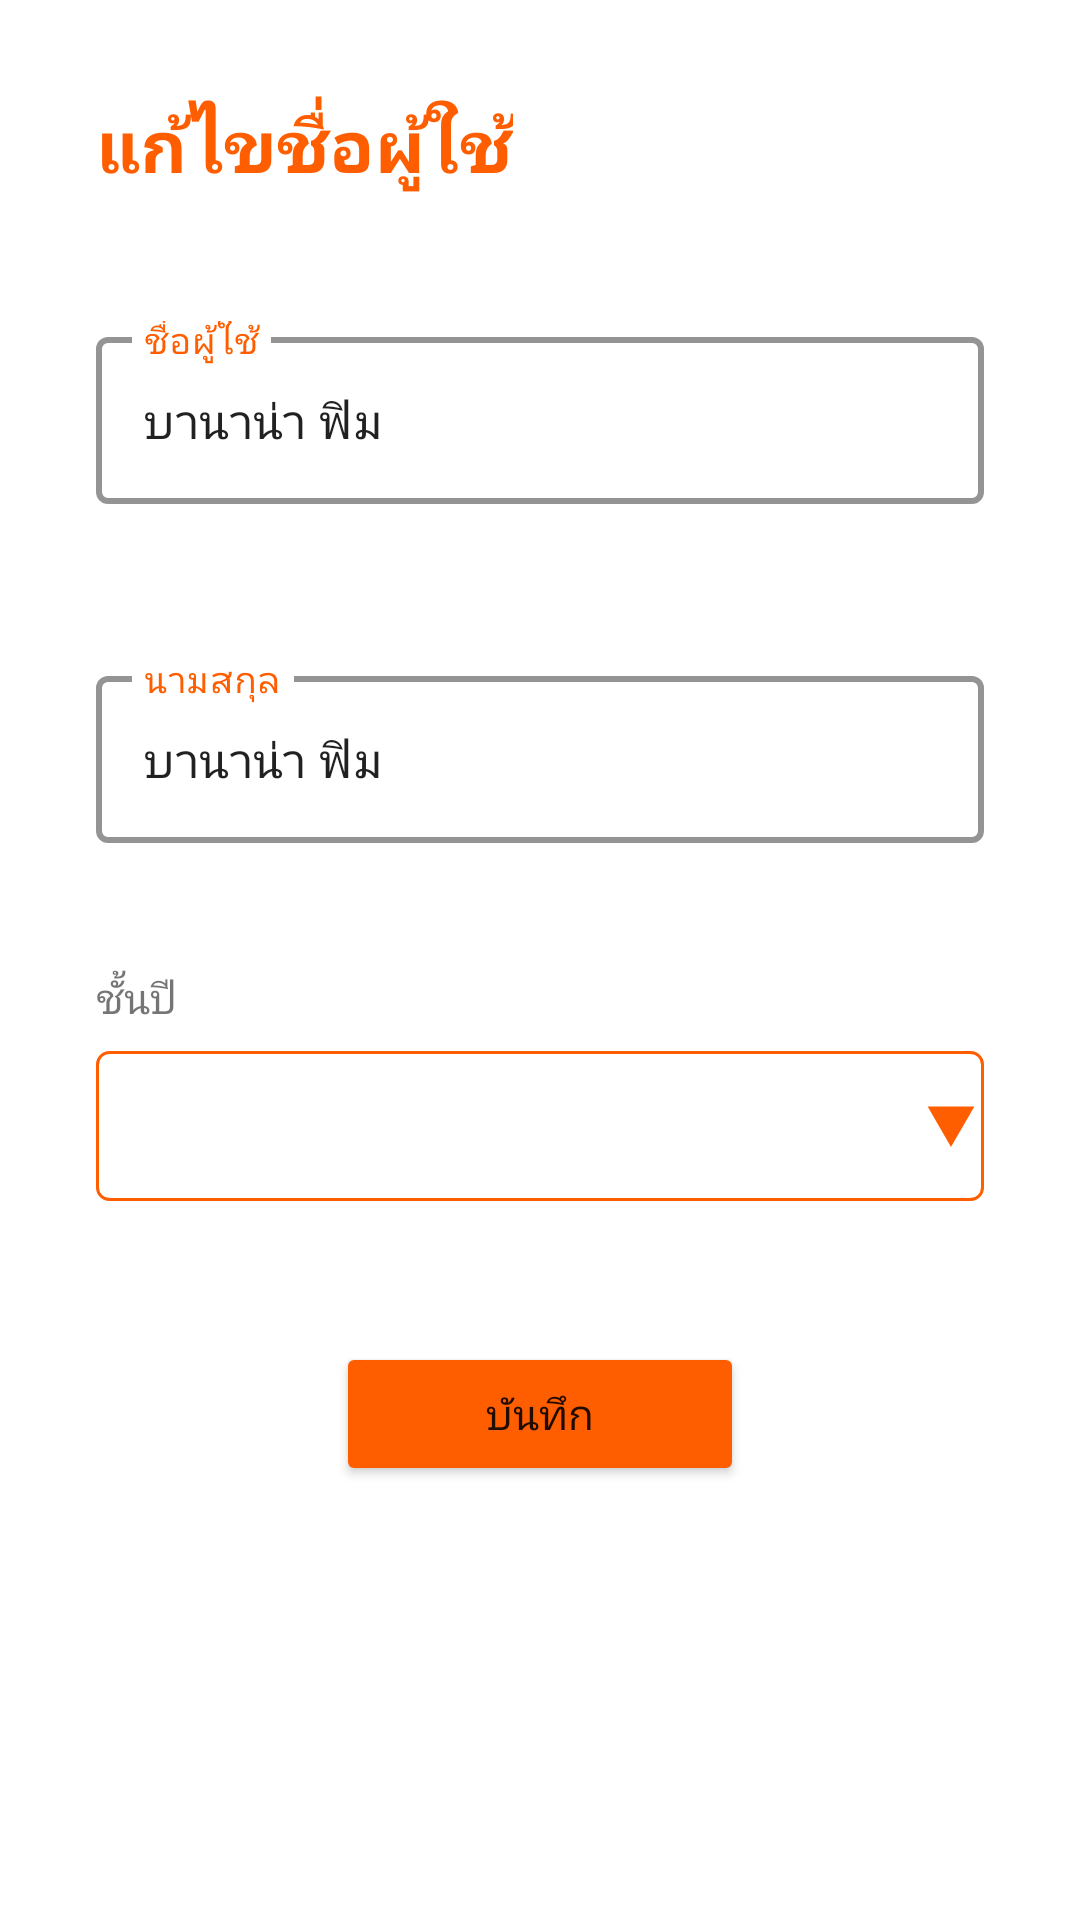

Produce the Android XML layout that renders to this screen, including the resource entries it uses.
<!-- AndroidManifest.xml: application theme Theme.Kmitlcompanion -->
<!-- res/layout/fragment_settings_edit.xml -->
<?xml version="1.0" encoding="utf-8"?>
<layout xmlns:tools="http://schemas.android.com/tools"
    xmlns:android="http://schemas.android.com/apk/res/android"
    xmlns:app="http://schemas.android.com/apk/res-auto">

    <data>
        <variable
            name="viewModel"
            type="com.example.kmitlcompanion.presentation.viewmodel.SettingsEditViewModel" />
    </data>

    <ScrollView
        android:layout_width="match_parent"
        android:layout_height="match_parent">

    <androidx.constraintlayout.widget.ConstraintLayout
        android:layout_width="match_parent"
        android:layout_height="match_parent"
        android:background="@color/white">


        <TextView
            android:id="@+id/text_settings_header"
            android:layout_width="wrap_content"
            android:layout_height="wrap_content"
            android:layout_marginStart="32dp"
            android:layout_marginTop="32dp"
            android:text="แก้ไขชื่อผู้ใช้"
            android:textColor="@color/kmitl_color"
            android:textSize="24sp"
            android:textStyle="bold"
            app:layout_constraintEnd_toEndOf="parent"
            app:layout_constraintHorizontal_bias="0.0"
            app:layout_constraintStart_toStartOf="parent"
            app:layout_constraintTop_toTopOf="parent" />

        <androidx.constraintlayout.widget.ConstraintLayout
            android:id="@+id/spiner"
            android:layout_width="match_parent"
            android:layout_height="0dp"
            android:layout_marginTop="32dp"
            android:paddingBottom="10dp"
            app:layout_constraintEnd_toEndOf="parent"
            app:layout_constraintStart_toStartOf="parent"
            app:layout_constraintTop_toBottomOf="@+id/text_bar2">


            <TextView
                android:id="@+id/spin_head"
                android:layout_width="wrap_content"
                android:layout_height="wrap_content"
                android:layout_marginStart="32dp"
                android:text="ชั้นปี"
                app:layout_constraintStart_toStartOf="parent"
                app:layout_constraintTop_toTopOf="parent" />

            <Spinner
                android:id="@+id/edit_spinner"
                style="@style/spinner_style"
                android:layout_width="0dp"
                android:layout_height="50dp"
                android:layout_marginStart="32dp"
                android:layout_marginTop="8dp"
                android:layout_marginEnd="32dp"
                app:layout_constraintBottom_toBottomOf="parent"
                app:layout_constraintEnd_toEndOf="parent"
                app:layout_constraintStart_toStartOf="parent"
                app:layout_constraintTop_toBottomOf="@+id/spin_head"
                tools:ignore="TouchTargetSizeCheck,SpeakableTextPresentCheck" />
        </androidx.constraintlayout.widget.ConstraintLayout>

        <androidx.constraintlayout.widget.ConstraintLayout
            android:id="@+id/text_bar"
            android:layout_width="match_parent"
            android:layout_height="0dp"
            android:layout_marginTop="32dp"
            android:paddingTop="10dp"
            android:paddingBottom="10dp"
            app:layout_constraintEnd_toEndOf="parent"
            app:layout_constraintStart_toStartOf="parent"
            app:layout_constraintTop_toBottomOf="@+id/text_settings_header">

            <com.google.android.material.textfield.TextInputLayout
                android:id="@+id/text_helper"
                style="@style/Widget.MaterialComponents.TextInputLayout.OutlinedBox"
                android:layout_width="0dp"
                android:layout_height="wrap_content"
                android:layout_marginStart="32dp"
                android:layout_marginEnd="32dp"
                android:textColorHint="@color/kmitl_color"
                app:boxStrokeColor="@color/kmitl_color"
                app:boxStrokeWidth="2dp"
                app:boxStrokeWidthFocused="2dp"
                app:hintTextColor="@color/kmitl_color"
                app:layout_constraintBottom_toBottomOf="parent"
                app:layout_constraintEnd_toEndOf="parent"
                app:layout_constraintHorizontal_bias="1.0"
                app:layout_constraintStart_toStartOf="parent"
                app:layout_constraintTop_toTopOf="parent">

                <com.google.android.material.textfield.TextInputEditText
                    android:id="@+id/text_input"
                    android:layout_width="match_parent"
                    android:layout_height="wrap_content"
                    android:backgroundTint="#FFFFFF"
                    android:hint="ชื่อผู้ใช้"
                    android:text="บานาน่า ฟิม" />
            </com.google.android.material.textfield.TextInputLayout>

        </androidx.constraintlayout.widget.ConstraintLayout>

        <androidx.constraintlayout.widget.ConstraintLayout
            android:id="@+id/text_bar2"
            android:layout_width="match_parent"
            android:layout_height="0dp"
            android:layout_marginTop="32dp"
            android:paddingTop="10dp"
            android:paddingBottom="10dp"
            app:layout_constraintEnd_toEndOf="parent"
            app:layout_constraintStart_toStartOf="parent"
            app:layout_constraintTop_toBottomOf="@+id/text_bar">

            <com.google.android.material.textfield.TextInputLayout
                android:id="@+id/text_helper2"
                style="@style/Widget.MaterialComponents.TextInputLayout.OutlinedBox"
                android:layout_width="0dp"
                android:layout_height="wrap_content"
                android:layout_marginStart="32dp"
                android:layout_marginEnd="32dp"
                android:textColorHint="@color/kmitl_color"
                app:boxStrokeColor="@color/kmitl_color"
                app:boxStrokeWidth="2dp"
                app:boxStrokeWidthFocused="2dp"
                app:hintTextColor="@color/kmitl_color"
                app:layout_constraintBottom_toBottomOf="parent"
                app:layout_constraintEnd_toEndOf="parent"
                app:layout_constraintHorizontal_bias="1.0"
                app:layout_constraintStart_toStartOf="parent"
                app:layout_constraintTop_toTopOf="parent">

                <com.google.android.material.textfield.TextInputEditText
                    android:id="@+id/text_input2"
                    android:layout_width="match_parent"
                    android:layout_height="wrap_content"
                    android:backgroundTint="#FFFFFF"
                    android:hint="นามสกุล"
                    android:text="บานาน่า ฟิม" />
            </com.google.android.material.textfield.TextInputLayout>

        </androidx.constraintlayout.widget.ConstraintLayout>

        <androidx.appcompat.widget.LinearLayoutCompat
            android:id="@+id/layout_submit_button"
            android:layout_width="wrap_content"
            android:layout_height="wrap_content"
            android:layout_marginTop="32dp"
            android:layout_marginBottom="32dp"
            app:layout_constraintBottom_toBottomOf="parent"
            app:layout_constraintEnd_toEndOf="parent"
            app:layout_constraintStart_toStartOf="parent"
            app:layout_constraintTop_toBottomOf="@+id/spiner">

            <Button
                android:id="@+id/submit_button"
                android:layout_width="wrap_content"
                android:layout_height="wrap_content"
                android:layout_margin="5dp"
                android:backgroundTint="@color/kmitl_color"
                android:onClick="@{()->viewModel.saveEdit()}"
                android:paddingLeft="50dp"
                android:paddingRight="50dp"
                android:text="บันทึก" />

        </androidx.appcompat.widget.LinearLayoutCompat>


    </androidx.constraintlayout.widget.ConstraintLayout>

    </ScrollView>

</layout>
<!-- resources referenced by this layout -->
<resources>
  <color name="kmitl_color">#FF5E00</color>
  <color name="white">#FFFFFFFF</color>
  <style name="spinner_style">
          <item name="android:layout_width">match_parent</item>
          <item name="android:layout_height">wrap_content</item>
          <item name="android:background">@drawable/gradient_spinner</item>
          <item name="android:popupBackground">#DFFFFFFF</item>
      </style>
  <style name="Theme.Kmitlcompanion" parent="Theme.MaterialComponents.DayNight.NoActionBar">
          
          <item name="colorPrimary">@color/kmitl_color</item>
          <item name="colorPrimaryVariant">@color/white</item>
          <item name="colorOnPrimary">@color/white</item>
          
          <item name="colorSecondary">@color/kmitl_color</item>
          <item name="colorSecondaryVariant">@color/teal_700</item>
          <item name="colorOnSecondary">@color/black</item>
          
          <item name="android:statusBarColor" tools:targetApi="l">?attr/colorPrimaryVariant</item>
          
      </style>
  <!-- drawable gradient_spinner (drawable) -->
  <?xml version="1.0" encoding="utf-8"?>
  <selector xmlns:android="http://schemas.android.com/apk/res/android">
  
      <item><layer-list>
          <item><shape>
  
              <stroke android:width="1dp" android:color="@color/kmitl_color" />
  
              <corners android:radius="4dp" />
  
              <padding android:bottom="3dp" android:left="3dp" android:right="3dp" android:top="3dp" />
          </shape></item>
          <item android:gravity="center|right" android:drawable="@drawable/ic_spinner_arrow">
          </item>
      </layer-list></item>
  
  </selector>
  <color name="teal_700">#FF018786</color>
  <color name="black">#FF000000</color>
  <!-- drawable ic_spinner_arrow (drawable) -->
  <vector xmlns:android="http://schemas.android.com/apk/res/android"
      android:width="16dp"
      android:height="14dp"
      android:viewportWidth="16"
      android:viewportHeight="14">
    <path
        android:pathData="M8,14L0.206,0.5L15.794,0.5L8,14Z"
        android:fillColor="#FF5E00"/>
  </vector>
</resources>
